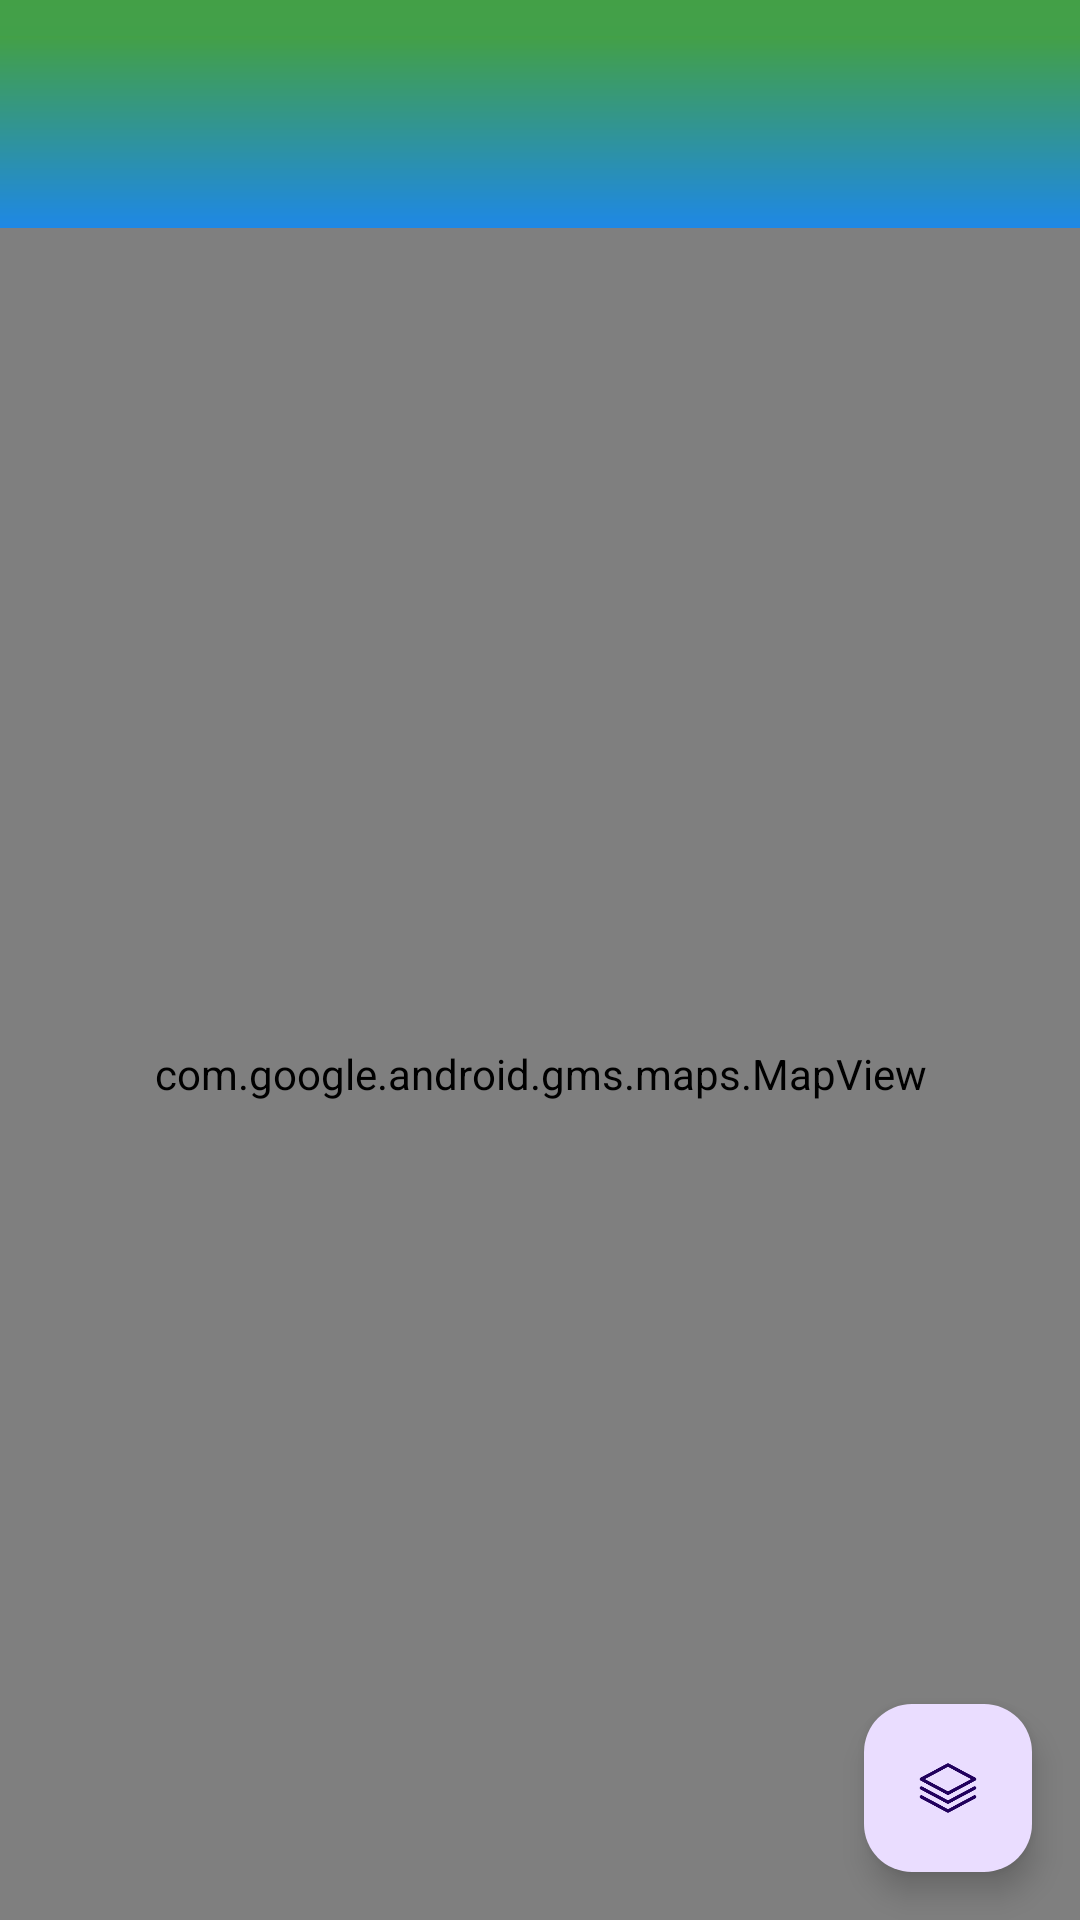

Write the Android layout XML for this screen, with the resource values it uses.
<!-- AndroidManifest.xml: activity theme Theme.GeographyExplorer -->
<!-- res/layout/activity_detail.xml -->
<?xml version="1.0" encoding="utf-8"?>
<androidx.constraintlayout.widget.ConstraintLayout
    xmlns:android="http://schemas.android.com/apk/res/android"
    xmlns:app="http://schemas.android.com/apk/res-auto"
    xmlns:tools="http://schemas.android.com/tools"
    android:layout_width="match_parent"
    android:layout_height="match_parent"
    android:background="@drawable/bg_splash"
    tools:context=".DetailActivity">

    <androidx.appcompat.widget.Toolbar
        android:id="@+id/toolbar"
        android:layout_width="0dp"
        android:layout_height="?attr/actionBarSize"
        android:background="@drawable/bg_splash"
        android:layout_marginTop="12dp"
        android:elevation="4dp"
        android:theme="@style/ThemeOverlay.AppCompat.Dark.ActionBar"
        app:popupTheme="@style/ThemeOverlay.AppCompat.Light"
        app:layout_constraintTop_toTopOf="parent"
        app:layout_constraintStart_toStartOf="parent"
        app:layout_constraintEnd_toEndOf="parent" />

    <com.google.android.gms.maps.MapView
        android:id="@+id/mapView"
        android:layout_width="0dp"
        android:layout_height="0dp"
        app:layout_constraintTop_toBottomOf="@id/toolbar"
        app:layout_constraintBottom_toBottomOf="parent"
        app:layout_constraintStart_toStartOf="parent"
        app:layout_constraintEnd_toEndOf="parent" />

    <com.google.android.material.floatingactionbutton.FloatingActionButton
        android:id="@+id/fabMapType"
        android:layout_width="wrap_content"
        android:layout_height="wrap_content"
        android:layout_margin="16dp"
        android:src="@drawable/ic_map_layers"
        app:layout_constraintBottom_toBottomOf="parent"
        app:layout_constraintEnd_toEndOf="parent"
        android:contentDescription="Change Map Type" />

</androidx.constraintlayout.widget.ConstraintLayout>
<!-- resources referenced by this layout -->
<resources>
  <!-- drawable bg_splash (drawable) -->
  <?xml version="1.0" encoding="utf-8"?>
  <shape xmlns:android="http://schemas.android.com/apk/res/android">
      
      <gradient
          android:startColor="#1E88E5"
          android:endColor="#43A047"
          android:angle="90"/>
  </shape>
  <!-- drawable ic_map_layers: png bitmap (drawable, 4245 bytes) -->
  <style name="Theme.GeographyExplorer" parent="Base.Theme.GeographyExplorer" />
  <style name="Base.Theme.GeographyExplorer" parent="Theme.Material3.DayNight.NoActionBar">
          
          
          <item name="colorPrimary">@color/purple_500</item>
          <item name="colorPrimaryVariant">@color/purple_700</item>
          <item name="colorOnPrimary">@color/white</item>
          <item name="colorSecondary">@color/teal_200</item>
      </style>
  <color name="purple_500">#6200EE</color>
  <color name="purple_700">#3700B3</color>
  <color name="white">#FFFFFFFF</color>
  <color name="teal_200">#03DAC5</color>
</resources>
